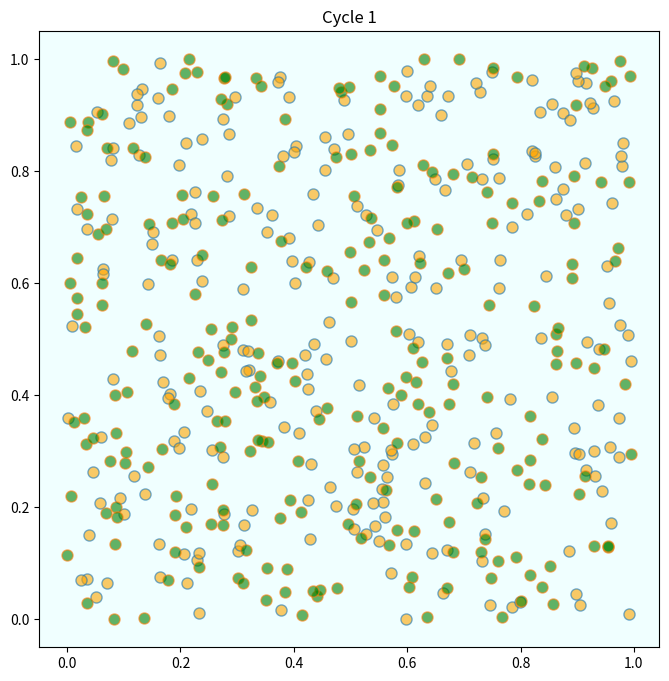
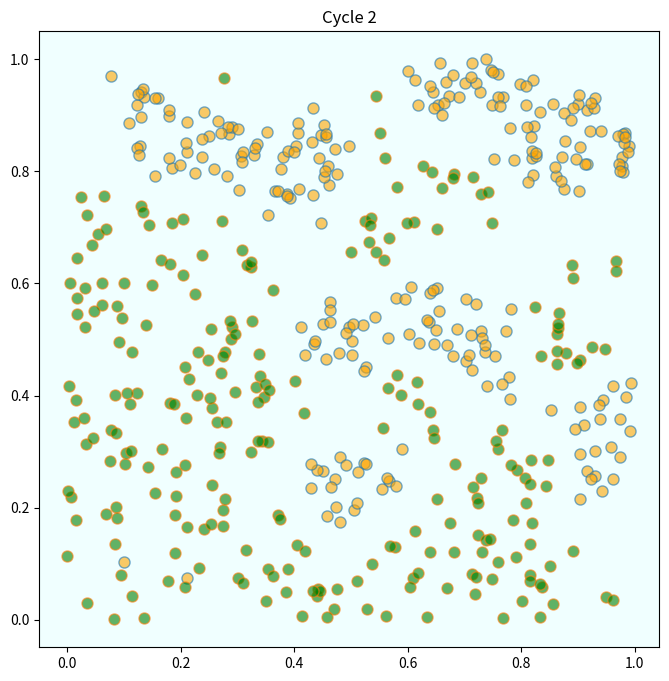
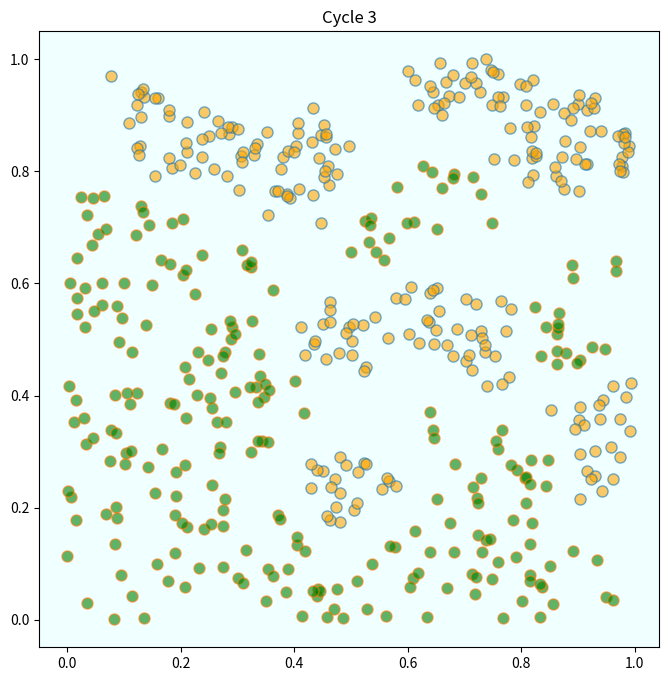
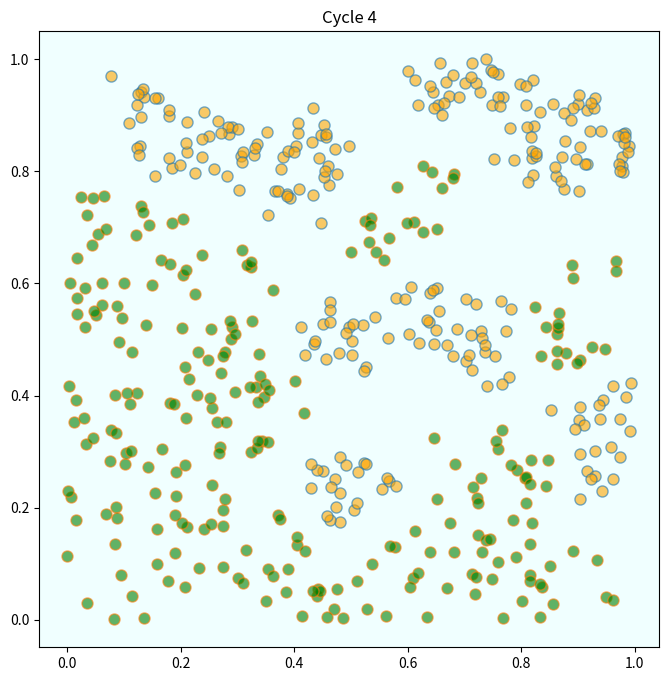

Source code (Python) for these figures, in order:
# class Agent:
#     def __init__(self, group_id, x, y, ingroup_frac):
#         self.x, self.y = x, y
#         self.group_id = group_id

#     def is_satisfied(self, model):
#         pass


from random import randint, choice, shuffle, uniform
from math import floor, sqrt, ceil
import matplotlib.pyplot as plt

from itertools import product
# class Model:

#     def __init__(self, n: int, a_prop: float, b_prop: float, ingroup_frac: float):
#         """Init

#         Args:
#             n (int): grid size
#             a_prop (float): what percentage of pop is an A
#             b_prop (float): what percentage of pop is a B
#             ingroup_frac (float): [description]
#         """
#         assert a_prop + b_prop <= 1
#         self.n, self.a_prop, self.b_prop, self.ingroup_frac = n, a_prop, b_prop, ingroup_frac
#         self.grid = [[None for _ in range(n)] for _ in range(n)]
#         a_count, b_count = 0, 0
#         while a_count < floor(self.n**2*self.a_prop):
#             shuffle(self.grid)
#             for sublist in self.grid:
#                 shuffle(sublist)
#             if self.grid[0][0] is None:
#                 self.grid[0][0] = 'A'
#                 a_count += 1
#         while b_count < floor(self.n**2*self.b_prop):
#             shuffle(self.grid)
#             for sublist in self.grid:
#                 shuffle(sublist)
#             if self.grid[0][0] is None:
#                 self.grid[0][0] = 'B'
#                 b_count += 1
#         print(self.all_satisfied())
#         # a_list, b_list = [], []
#         # for i in range(self.n):
#         #     for j in range(self.n):
#         #         new_id = choice(('A', 'B'))
#         #         self.grid[i][j] = new_id
#         #         if new_id == 'A':
#         #             a_count += 1
#         #             a_list.append((j, i))
#         #         else:
#         #             b_count += 1
#         #             b_list.append((j, i))

#         # while a_count > floor(self.n*self.a_prop):
#         #     shuffle(a_list)
#         #     dead_x, dead_y = a_list.pop()
#         #     self.grid[dead_y][dead_x] = None
#         # while b_count > floor(self.n*self.b_prop):
#         #     shuffle(b_list)
#         #     dead_x, dead_y = b_list.pop()
#         #     self.grid[dead_y][dead_x] = None
#         # while a_count < self.n*self.a_prop:
#         #     new_x, new_y = randint(0, self.n-1), randint(0, self.n-1)
#         #     if self.grid[new_y][new_x] is None:
#         #         self.grid[new_y][new_x] = 'A'
#         # while b_count < self.n*self.b_prop:
#         #     new_x, new_y = randint(0, self.n-1), randint(0, self.n-1)
#         #     if self.grid[new_y][new_x] is None:
#         #         self.grid[new_y][new_x] = 'B'

#     def agent_satisfied(self, x, y):
#         agent_id = self.grid[y][x]
#         # print(agent_id, x, y)
#         neighbor_count = 0
#         sat_count = 0
#         for n_y in range(y-1, y+1):
#             for n_x in range(x-1, x+1):
#                 in_bounds = 0 <= n_x <= self.n-1 and 0 <= n_y <= self.n-1
#                 is_agent = x == n_x and y == n_y
#                 # print(in_bounds, is_agent)
#                 if in_bounds and not is_agent and self.grid[n_y][n_x] is not None:
#                     sat_count = sat_count + \
#                         1 if self.grid[n_y][n_x] == agent_id else sat_count
#                     neighbor_count += 1
#         # print(neighbor_count, floor(self.ingroup_frac * neighbor_count))
#         return sat_count >= floor(self.ingroup_frac * neighbor_count)

#     def all_satisfied(self):
#         for i in range(self.n):
#             for j in range(self.n):
#                 if self.grid[i][j] is not None and not self.agent_satisfied(j, i):
#                     return False
#         return True

#     def plot(self):
#         plt.figure()
#         for i in range(self.n):
#             for j in range(self.n):
#                 if self.grid[i][j] == 'A':
#                     plt.plot(j, i, 'bo')
#                 elif self.grid[i][j] == 'B':
#                     plt.plot(j, i, 'go')
#         plt.show()


class Agent:

    def __init__(self, agent_id, agents, n, num_neighbors=10, prop_same=.3):
        self.agent_id = agent_id
        self.num_neighbors = num_neighbors
        self.draw_location(agents, n)
        self.num_same_req = floor(num_neighbors*prop_same)

    def draw_location(self, agents, n):
        # print(agents)
        # used_points = [a.location for a in agents]
        # # print(ceil(sqrt(n)))
        # all_points = list(product(range(ceil(sqrt(n))), repeat=2))
        # # print(len(all_points))
        # valid_points = list(
        #     filter(lambda point: point not in used_points, all_points))
        # shuffle(valid_points)
        # print(valid_points)
        self.location = uniform(0,1), uniform(0,1)

    def get_distance(self, other):
        "Computes the euclidean distance between self and other agent."
        a = (self.location[0] - other.location[0])**2
        b = (self.location[1] - other.location[1])**2
        return sqrt(a + b)

    def happy(self, agents):
        "True if sufficient number of nearest neighbors are of the same agent_id."
        distances = []
        # distances is a list of pairs (d, agent), where d is distance from
        # agent to self
        for agent in agents:
            if self != agent:
                distance = self.get_distance(agent)
                distances.append((distance, agent))
        # == Sort from smallest to largest, according to distance == #
        # print(distances)
        distances.sort(key=lambda tup: tup[0])
        # == Extract the neighboring agents == #
        neighbors = [agent for d, agent in distances[:self.num_neighbors]]
        # == Count how many neighbors have the same agent_id as self == #
        num_same_type = sum(
            self.agent_id == agent.agent_id for agent in neighbors)
        return num_same_type >= self.num_same_req

    def update(self, agents, n):
        "If not happy, then randomly choose new locations until happy."
        while not self.happy(agents):
            self.draw_location(agents, n)


class World:
    def __init__(self, n, zero_prop, one_prop, same_prop=.3):
        num_of_type_0 = floor(n*zero_prop)
        num_of_type_1 = floor(n*one_prop)
        self.n = n
        num_neighbors = 10      # Number of agents regarded as neighbors
        # require_same_type = 5   # Want at least this many neighbors to be same type
        # == Create a list of agents == #
        self.agents = []
        for _ in range(num_of_type_0):
            self.agents.append(
                Agent(0, self.agents, self.n, num_neighbors, same_prop))
        for _ in range(num_of_type_1):
            self.agents.append(
                Agent(1, self.agents, self.n, num_neighbors, same_prop))


    def plot_distribution(self, cycle_num):
        "Plot the distribution of agents after cycle_num rounds of the loop."
        x_values_0, y_values_0 = [], []
        x_values_1, y_values_1 = [], []
        # == Obtain locations of each type == #
        for agent in self.agents:
            x, y = agent.location
            if agent.agent_id == 0:
                x_values_0.append(x)
                y_values_0.append(y)
            else:
                x_values_1.append(x)
                y_values_1.append(y)
        fig, ax = plt.subplots(figsize=(8, 8))
        plot_args = {'markersize': 8, 'alpha': 0.6}
        ax.set_facecolor('azure')
        ax.plot(x_values_0, y_values_0, 'o',
                markerfacecolor='orange', **plot_args)
        ax.plot(x_values_1, y_values_1, 'o',
                markerfacecolor='green', **plot_args)
        ax.set_title(f'Cycle {cycle_num}')
        plt.show()

    def loop(self):
        count = 1
        # ==  Loop until none wishes to move == #
        self.plot_distribution(count)

        while True:
            print('Entering loop ', count)
            count += 1
            no_one_moved = True
            for agent in self.agents:
                old_location = agent.location
                agent.update(self.agents, self.n)
                if agent.location != old_location:
                    no_one_moved = False
            if no_one_moved:
                break
            self.plot_distribution(count)
        print('Converged, terminating.')


if __name__ == "__main__":
    World(500, .5, .5, .7).loop()
    # num_of_type_0 = 250
    # num_of_type_1 = 250
    # num_neighbors = 10      # Number of agents regarded as neighbors
    # require_same_type = 5   # Want at least this many neighbors to be same type

    # # == Create a list of agents == #
    # agents = [Agent(0) for i in range(num_of_type_0)]
    # agents.extend(Agent(1) for i in range(num_of_type_1))

    # count = 1
    # # ==  Loop until none wishes to move == #
    # while True:
    #     print('Entering loop ', count)
    #     plot_distribution(agents, count)
    #     count += 1
    #     no_one_moved = True
    #     for agent in agents:
    #         old_location = agent.location
    #         agent.update(agents)
    #         if agent.location != old_location:
    #             no_one_moved = False
    #     if no_one_moved:
    #         break

    # print('Converged, terminating.')
